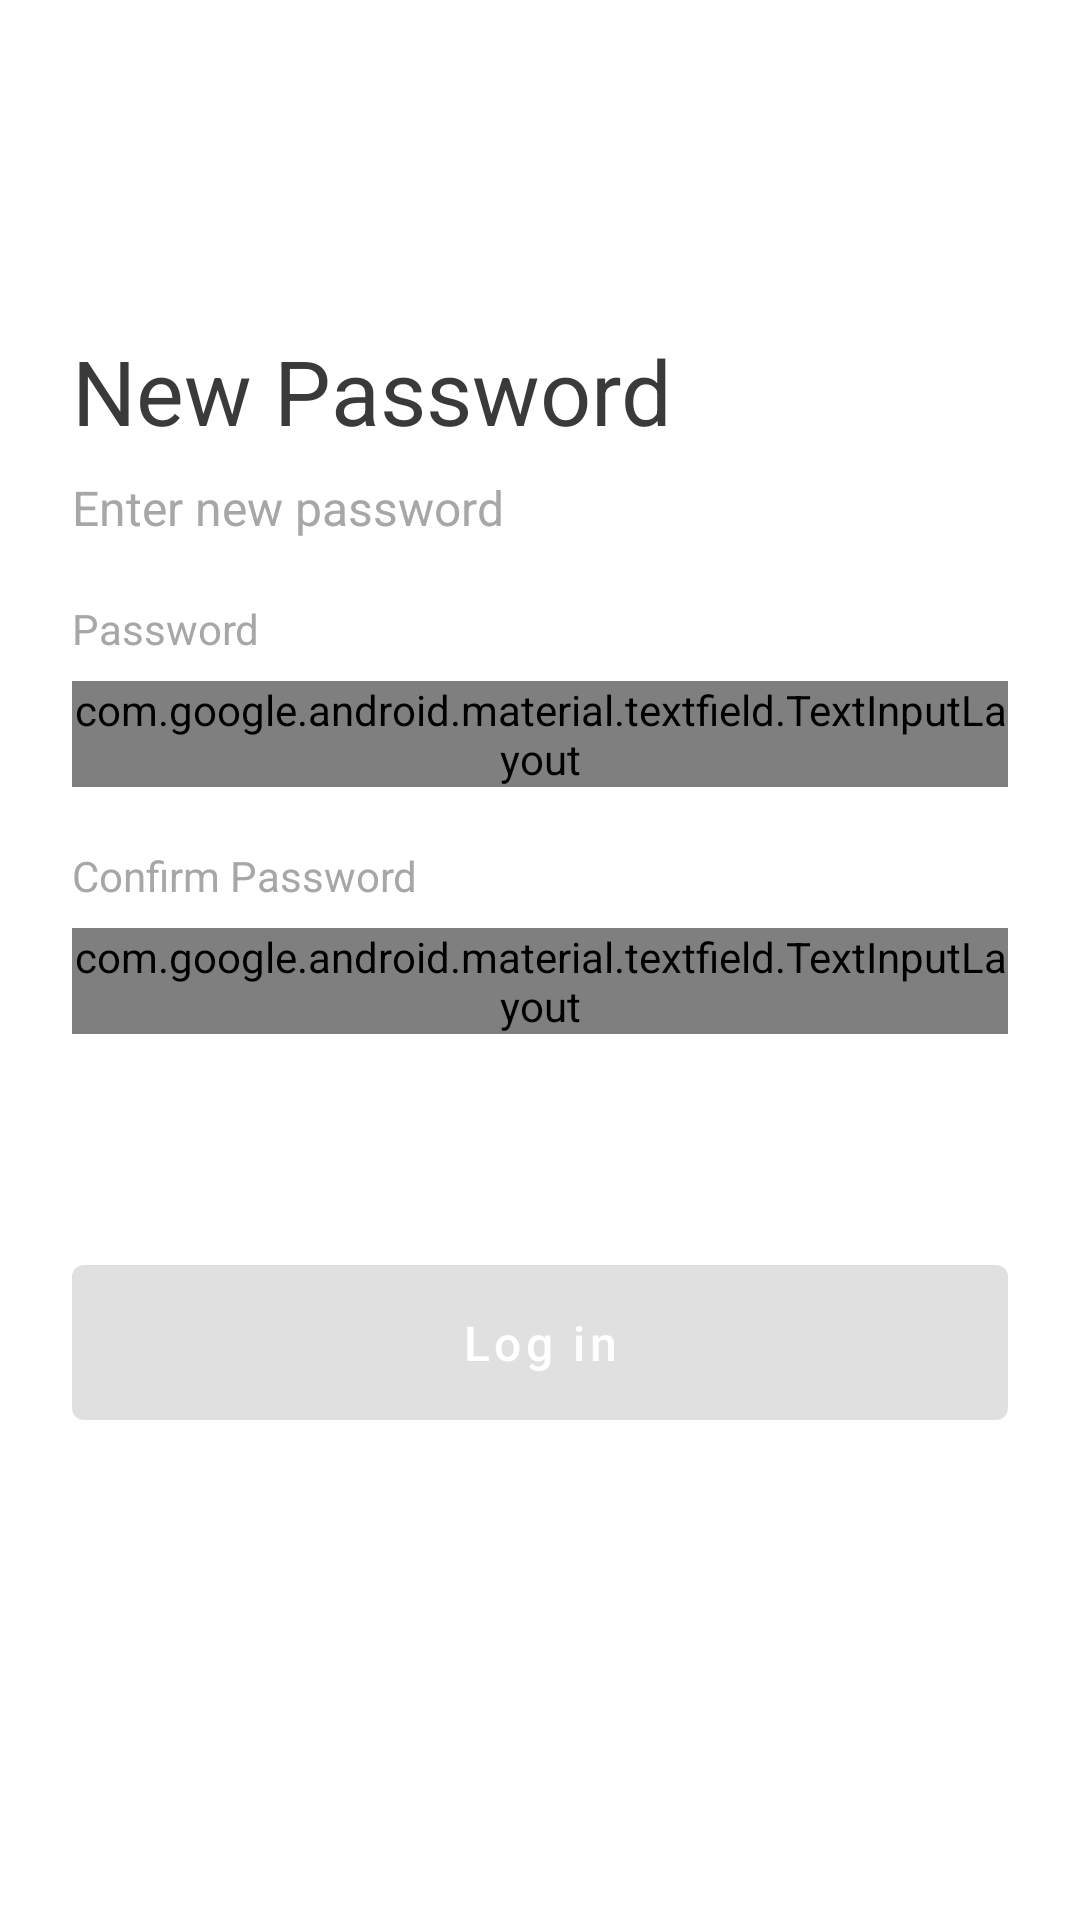

The Android layout XML behind this screen, and the referenced resources:
<!-- AndroidManifest.xml: application theme Theme.OECH -->
<!-- res/layout/new_password.xml -->
<?xml version="1.0" encoding="utf-8"?>
<RelativeLayout xmlns:android="http://schemas.android.com/apk/res/android"
    xmlns:app="http://schemas.android.com/apk/res-auto"
    android:layout_width="match_parent"
    android:layout_height="match_parent">

    <ScrollView
        android:layout_width="match_parent"
        android:layout_height="match_parent"
        android:scrollbars="none">

        <RelativeLayout
            android:layout_width="match_parent"
            android:layout_height="match_parent">

            <LinearLayout
                android:layout_width="match_parent"
                android:layout_height="wrap_content"
                android:layout_marginLeft="24dp"
                android:layout_marginRight="24dp"
                android:orientation="vertical">

                <TextView
                    android:id="@+id/welcome_bac"
                    style="@style/welcome_bac"
                    android:layout_width="wrap_content"
                    android:layout_height="wrap_content"
                    android:layout_marginTop="110dp"
                    android:text="@string/new_passwor"
                    android:textSize="30sp" />

                <TextView
                    android:id="@+id/fill_in_you"
                    android:layout_width="wrap_content"
                    android:layout_height="wrap_content"
                    android:layout_marginTop="8dp"
                    android:text="@string/enter_new_p"
                    android:textAppearance="@style/fill_in_you"
                    android:textSize="16sp" />

                <TextView
                    android:layout_width="wrap_content"
                    android:layout_height="wrap_content"
                    android:layout_marginTop="20dp"
                    android:text="Password"
                    android:textAppearance="@style/lablename" />

                <com.google.android.material.textfield.TextInputLayout
                    android:id="@+id/new_password_til1"
                    style="@style/Widget.MaterialComponents.TextInputLayout.OutlinedBox"
                    android:layout_width="match_parent"
                    android:layout_height="wrap_content"
                    android:layout_marginTop="8dp"
                    app:endIconDrawable="@drawable/pass_toggle"
                    app:endIconMode="password_toggle"
                    app:endIconTint="#292D32"
                    app:hintEnabled="false">

                    <com.google.android.material.textfield.TextInputEditText
                        android:id="@+id/new_password_tiet1"
                        android:layout_width="match_parent"
                        android:layout_height="wrap_content"
                        android:hint="**********"
                        android:inputType="textPassword"
                        android:maxLines="1"
                        android:textAppearance="@style/hint" />

                </com.google.android.material.textfield.TextInputLayout>

                <TextView
                    android:layout_width="wrap_content"
                    android:layout_height="wrap_content"
                    android:layout_marginTop="20dp"
                    android:text="Confirm Password"
                    android:textAppearance="@style/lablename" />

                <com.google.android.material.textfield.TextInputLayout
                    android:id="@+id/new_password_til2"
                    style="@style/Widget.MaterialComponents.TextInputLayout.OutlinedBox"
                    android:layout_width="match_parent"
                    android:layout_height="wrap_content"
                    android:layout_marginTop="8dp"
                    app:endIconDrawable="@drawable/pass_toggle"
                    app:endIconMode="password_toggle"
                    app:endIconTint="#292D32"
                    app:hintEnabled="false">

                    <com.google.android.material.textfield.TextInputEditText
                        android:id="@+id/new_password_tiet2"
                        android:layout_width="match_parent"
                        android:layout_height="wrap_content"
                        android:hint="**********"
                        android:inputType="textPassword"
                        android:maxLines="1"
                        android:textAppearance="@style/hint" />

                </com.google.android.material.textfield.TextInputLayout>

                <com.google.android.material.button.MaterialButton
                    android:id="@+id/new_password_mb"
                    style="@style/ThemeOverlay.Material3.Button"
                    android:layout_width="match_parent"
                    android:layout_height="wrap_content"
                    android:layout_marginTop="71dp"
                    android:enabled="false"
                    android:paddingTop="15dp"
                    android:paddingBottom="15dp"
                    android:text="Log in"
                    android:textAllCaps="false"
                    android:textColor="@color/white"
                    android:textSize="16sp"
                    app:cornerRadius="4dp" />

            </LinearLayout>

        </RelativeLayout>

    </ScrollView>

</RelativeLayout>
<!-- resources referenced by this layout -->
<resources>
  <!-- drawable pass_toggle (drawable) -->
  <?xml version="1.0" encoding="utf-8"?>
  <selector xmlns:android="http://schemas.android.com/apk/res/android">
      <item android:drawable="@drawable/pass_invisible" android:state_checked="false"/>
      <item android:drawable="@drawable/pass_visible"/>
  </selector>
  <string name="enter_new_p">
  Enter new password
  </string>
  <string name="new_passwor">
  New Password
  </string>
  <style name="fill_in_you">
          <item name="android:textSize">14sp</item>
          <item name="android:textColor">#A7A7A7</item>
      </style>
  <style name="hint">
          <item name="android:textSize">14sp</item>
          <item name="android:textColorHint">#CFCFCF</item>
          <item name="android:textColor">#3A3A3A</item>
      </style>
  <style name="lablename">
          <item name="android:textSize">14sp</item>
          <item name="android:textColor">#A7A7A7</item>
      </style>
  <style name="welcome_bac">
          <item name="android:textSize">24sp</item>
          <item name="android:textColor">#3A3A3A</item>
      </style>
  <style name="Theme.OECH" parent="Theme.MaterialComponents.DayNight.NoActionBar">
          
          <item name="colorPrimary">#006CEC</item>
          <item name="colorPrimaryVariant">@color/purple_700</item>
          <item name="colorOnPrimary">@color/white</item>
          
          <item name="colorSecondary">@color/teal_200</item>
          <item name="colorSecondaryVariant">@color/teal_700</item>
          <item name="colorOnSecondary">@color/black</item>
          
          <item name="android:statusBarColor">@color/white</item>
          
      </style>
  <!-- not gathered from this repository: default colours our renderer supplied (Android Studio template values) -->
  <color name="purple_700">#FF3700B3</color>
  <color name="teal_200">#FF03DAC5</color>
  <color name="teal_700">#FF018786</color>
  <color name="black">#FF000000</color>
  <color name="white">#FFFFFFFF</color>
</resources>
